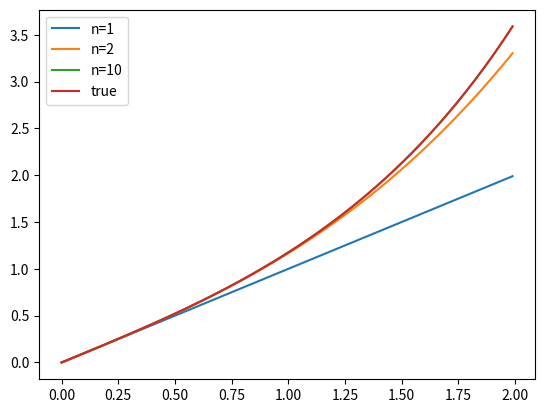

Recreate this plot in Python.
"""
sinh x, wykresy
"""
import numpy as np
import math
from matplotlib import pyplot as plt
from scipy.special import factorial

def rozw (n, x):

    counter = np.arange(0, n, 1)
    den = np.arange(0, n, 1)

    counter = 2*counter + 1
    den = 2*den + 1

    counter = x**counter
    den = factorial(den)

    elements = counter/den

    return np.sum(elements)

end_point = 2
a = 100 # liczba punktow pomiedzy 0 i 1 (do rysowania wykresu)
x_values = np.arange(0, end_point, 1/a)
y_values = [[], [], []]

for i in range(0, end_point*a):
    y_values[0].append(rozw(1, x_values[i]))
    y_values[1].append(rozw(2, x_values[i]))
    y_values[2].append(rozw(10, x_values[i]))

# Rozwniecia dla n = 10 jest tak bliskie prawdziwej wartości, że się z nią pokrywa na wykresie
# n =1, n = 2, n = 10
plt.plot(x_values, y_values[0])
plt.plot(x_values, y_values[1])
plt.plot(x_values, y_values[2])

y_true = np.sinh(x_values)
plt.plot(x_values, y_true)
plt.legend(["n=1", "n=2", "n=10", "true"])

plt.show()

